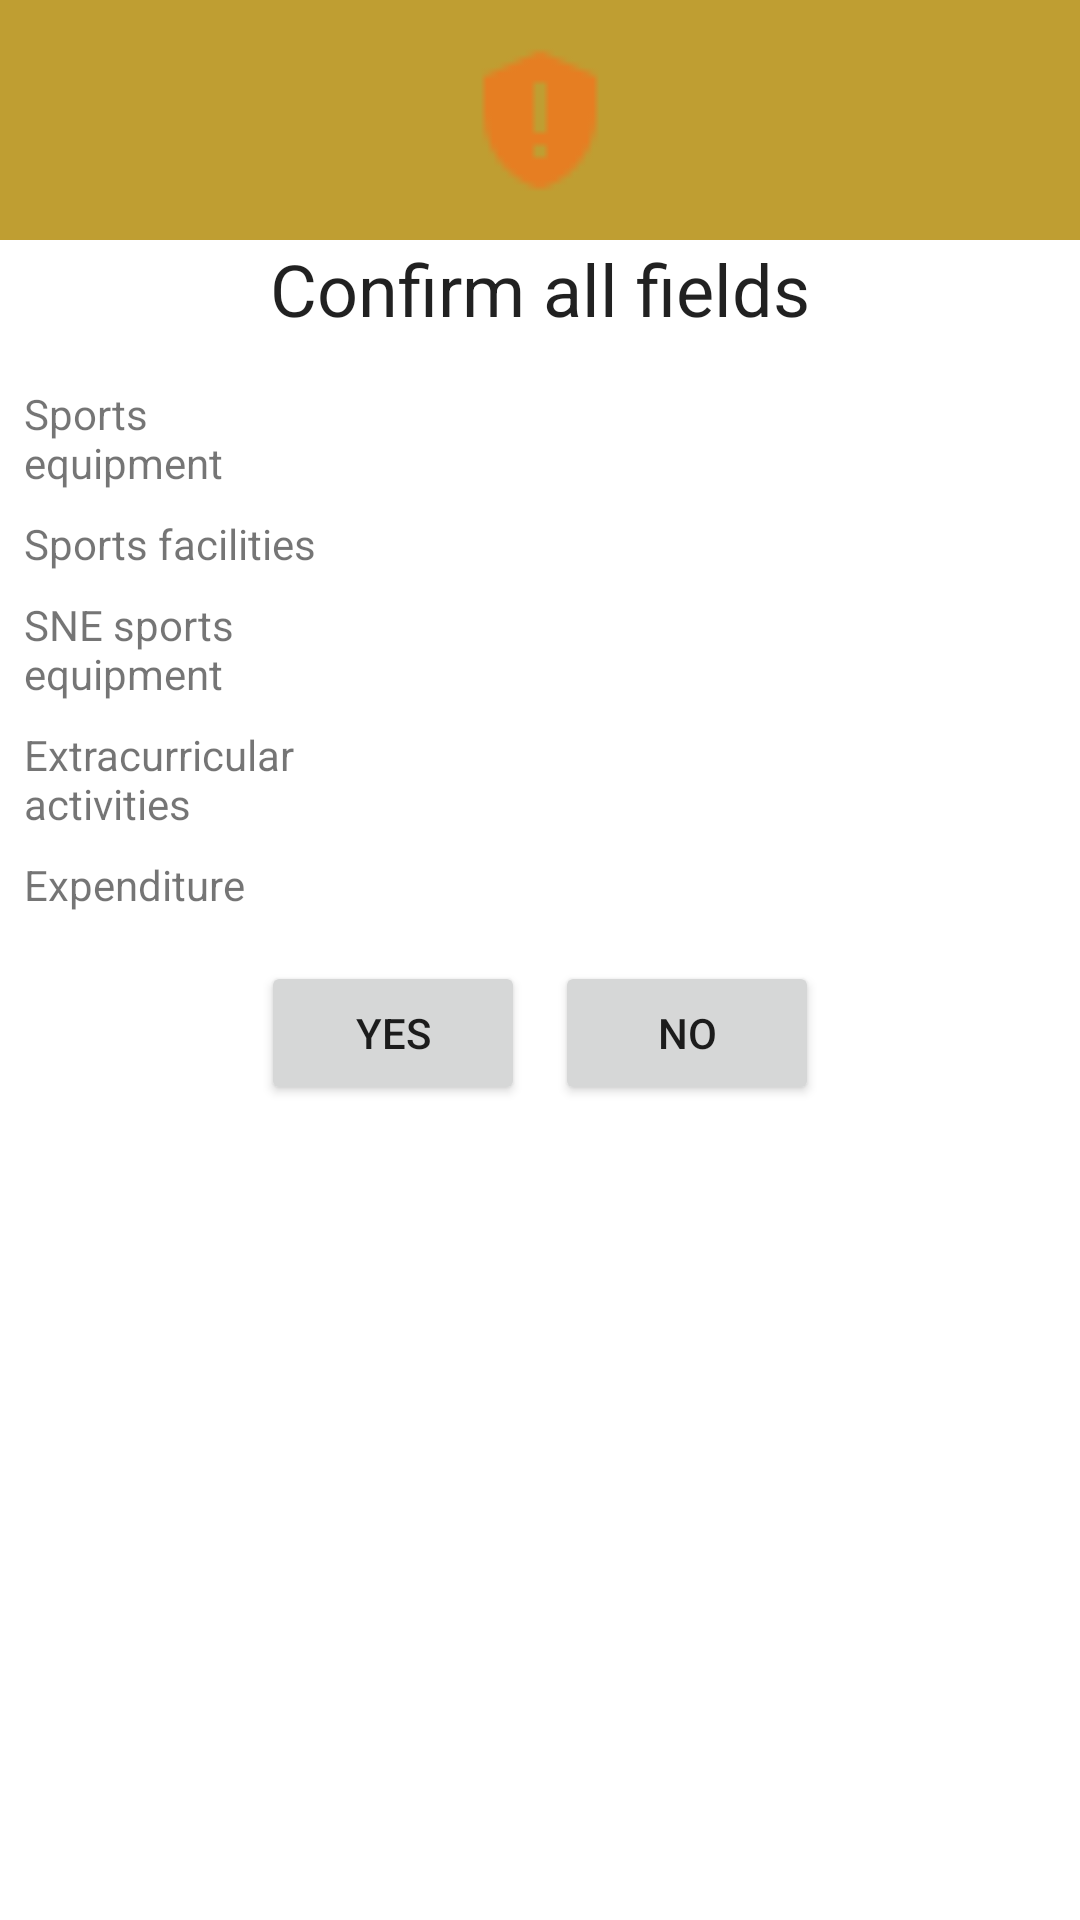

Write the Android layout XML for this screen, with the resource values it uses.
<!-- AndroidManifest.xml: application theme AppMaterialTheme -->
<!-- res/layout/sports_popup.xml -->
<?xml version="1.0" encoding="utf-8"?>
<androidx.coordinatorlayout.widget.CoordinatorLayout
    xmlns:android="http://schemas.android.com/apk/res/android" android:layout_width="match_parent"
    android:layout_height="match_parent">

    <LinearLayout
        android:layout_width="match_parent"
        android:layout_height="wrap_content"
        android:orientation="vertical">

        <RelativeLayout
            android:layout_width="match_parent"
            android:layout_height="80dp"
            android:background="@color/colorPrimary">

            <ImageView
                android:layout_width="50dp"
                android:layout_height="50dp"
                android:layout_centerInParent="true"
                android:background="@drawable/warning_icon_24" />

        </RelativeLayout>

        <TextView
            android:layout_width="match_parent"
            android:layout_height="wrap_content"
            android:text="Confirm all fields"
            android:textAlignment="center"
            android:textAppearance="@style/TextAppearance.AppCompat.Headline" />

        <androidx.core.widget.NestedScrollView
            android:layout_width="match_parent"
            android:layout_height="wrap_content">

            <LinearLayout
                android:layout_width="match_parent"
                android:layout_height="wrap_content"
                android:orientation="vertical"
                android:padding="8dp">

                <LinearLayout
                    android:layout_marginTop="8dp"
                    android:layout_width="wrap_content"
                    android:layout_height="wrap_content"
                    android:orientation="horizontal"
                    android:layout_marginBottom="8dp">

                    <TextView
                        android:text="Sports equipment"
                        android:layout_width="100dp"
                        android:layout_height="wrap_content"
                        android:layout_marginEnd="8dp"/>

                    <TextView
                        android:id="@+id/popup_sports_equipment"
                        android:layout_width="wrap_content"
                        android:layout_height="wrap_content" />
                </LinearLayout>

                <LinearLayout
                    android:layout_width="wrap_content"
                    android:layout_height="wrap_content"
                    android:orientation="horizontal"
                    android:layout_marginBottom="8dp">

                    <TextView
                        android:text="Sports facilities"
                        android:layout_width="100dp"
                        android:layout_height="wrap_content"
                        android:layout_marginEnd="8dp"/>

                    <TextView
                        android:id="@+id/popup_sports_facilities"
                        android:layout_width="wrap_content"
                        android:layout_height="wrap_content" />
                </LinearLayout>

                <LinearLayout
                    android:layout_width="wrap_content"
                    android:layout_height="wrap_content"
                    android:orientation="horizontal"
                    android:layout_marginBottom="8dp">

                    <TextView
                        android:text="SNE sports equipment"
                        android:layout_width="100dp"
                        android:layout_height="wrap_content"
                        android:layout_marginEnd="8dp"/>

                    <TextView
                        android:id="@+id/popup_sne_sports_equipment"
                        android:layout_width="wrap_content"
                        android:layout_height="wrap_content" />
                </LinearLayout>

                <LinearLayout
                    android:layout_width="wrap_content"
                    android:layout_height="wrap_content"
                    android:orientation="horizontal"
                    android:layout_marginBottom="8dp">

                    <TextView
                        android:text="Extracurricular activities"
                        android:layout_width="100dp"
                        android:layout_height="wrap_content"
                        android:layout_marginEnd="8dp"/>

                    <TextView
                        android:id="@+id/popup_extracurricular_activities"
                        android:layout_width="wrap_content"
                        android:layout_height="wrap_content" />
                </LinearLayout>

                <LinearLayout
                    android:layout_width="wrap_content"
                    android:layout_height="wrap_content"
                    android:orientation="horizontal"
                    android:layout_marginBottom="8dp">

                    <TextView
                        android:text="Expenditure"
                        android:layout_width="100dp"
                        android:layout_height="wrap_content"
                        android:layout_marginEnd="8dp"/>

                    <TextView
                        android:id="@+id/popup_expenditure"
                        android:layout_width="wrap_content"
                        android:layout_height="wrap_content" />
                </LinearLayout>

                <LinearLayout
                    android:layout_width="match_parent"
                    android:layout_height="wrap_content"
                    android:orientation="horizontal"
                    android:gravity="center"
                    android:padding="8dp"
                    android:layout_marginBottom="10dp">

                    <Button
                        android:text="YES"
                        android:id="@+id/confirm_button"
                        android:layout_width="wrap_content"
                        android:layout_height="wrap_content"
                        android:layout_marginEnd="10dp"/>

                    <Button
                        android:text="NO"
                        android:id="@+id/cancel_button"
                        android:layout_width="wrap_content"
                        android:layout_height="wrap_content"/>
                </LinearLayout>

            </LinearLayout>
        </androidx.core.widget.NestedScrollView>

    </LinearLayout>

</androidx.coordinatorlayout.widget.CoordinatorLayout>
<!-- resources referenced by this layout -->
<resources>
  <color name="colorPrimary">#bf9e32</color>
  <!-- drawable warning_icon_24: png bitmap (drawable, 429 bytes) -->
  <style name="AppMaterialTheme" parent="Theme.MaterialComponents.Light.NoActionBar">
          <item name="colorPrimary">@color/colorPrimary</item>
          <item name="colorPrimaryDark">@color/colorPrimaryDark</item>
          <item name="colorAccent">@color/colorAccent</item>
          <item name="textInputStyle">@style/MaterialTextInputStyle</item>
      </style>
  <color name="colorPrimaryDark">#aa8c2c</color>
  <color name="colorAccent">#7cb9ef</color>
  <style name="MaterialTextInputStyle" parent="Widget.MaterialComponents.TextInputLayout.OutlinedBox" />
</resources>
